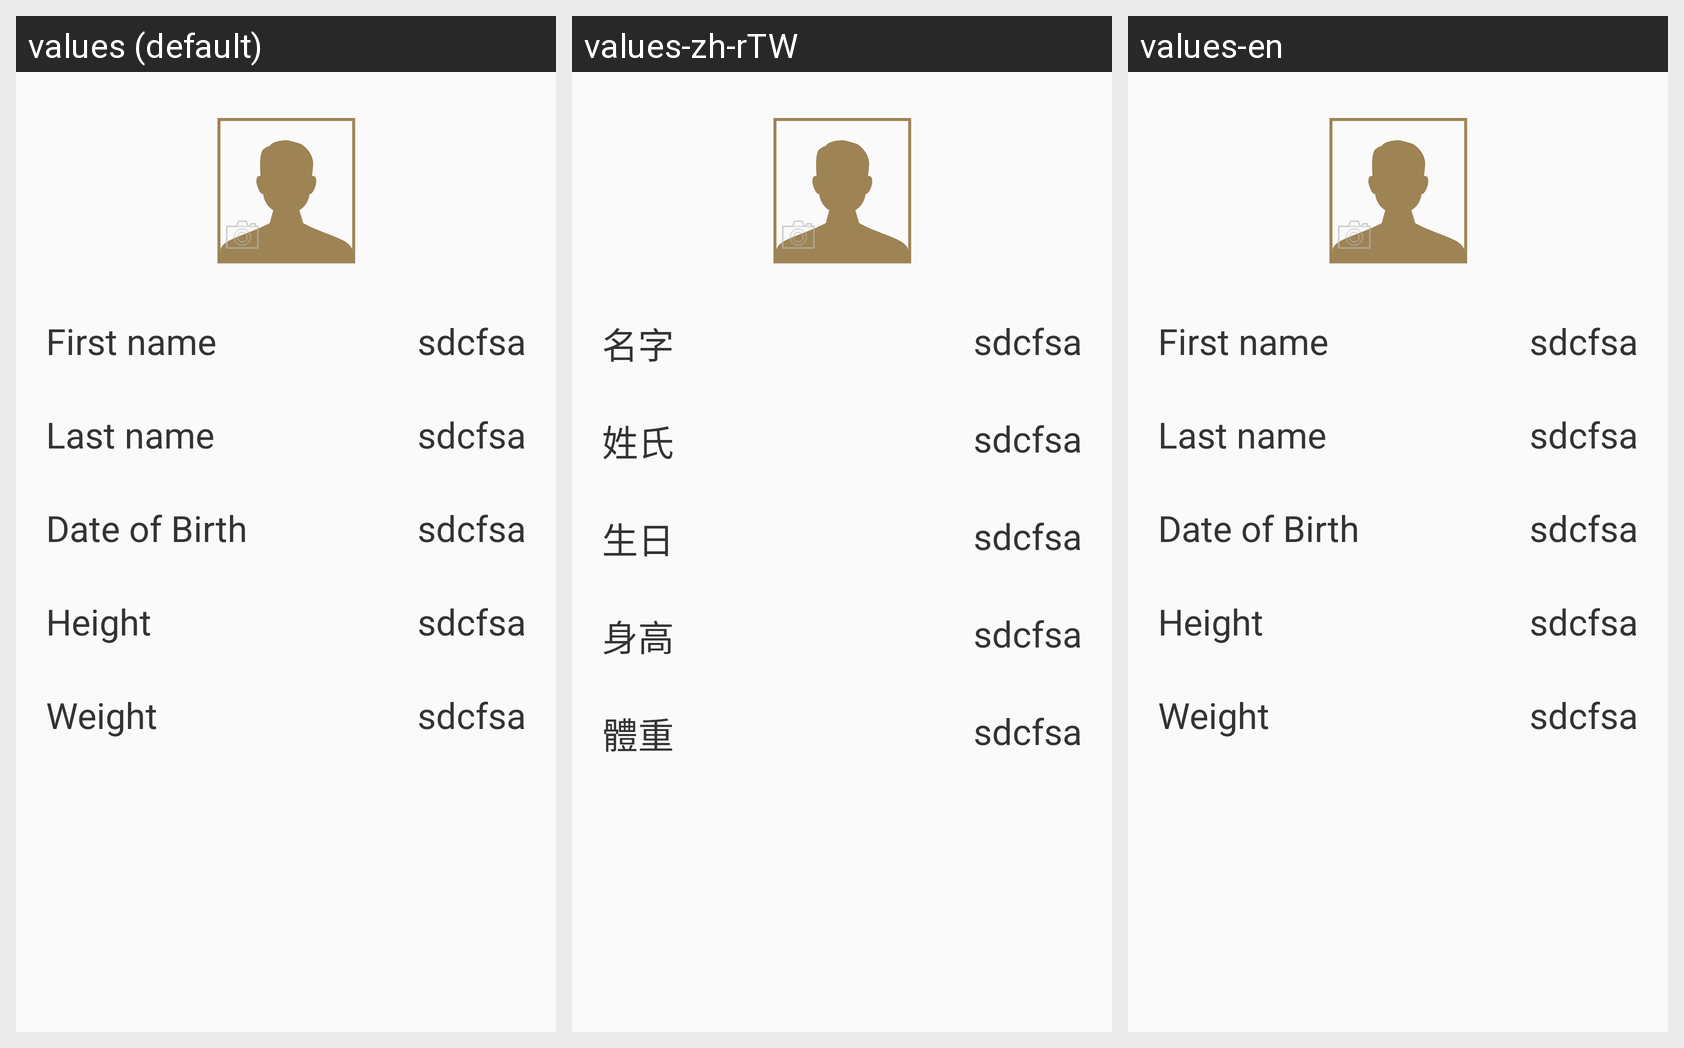

Translations of the strings shown on this Android screen, per locale in the grid:
Android screen res/layout/profile_fragment_layout.xml rendered under 3 locales, left to right: values (default), values-zh-rTW, values-en. Device: Nexus 5 (rendered at 1080×1920; each locale shown at half size, 540×960, under a caption strip naming it); theme NevoTheme.
Other locales in the repository, not shown: values-de, values-fr, values-zh-rCN.
Strings drawn on this screen, with the default value and each locale's value (text and hints the layout hard-codes, and strings that could not be matched under every locale, appear in the picture but are not listed):

profile_fragment_first_name_text
  values: First name
  values-zh-rTW: 名字
  values-en: First name  [not translated; the default value is used]

profile_fragment_last_name_text
  values: Last name
  values-zh-rTW: 姓氏
  values-en: Last name  [not translated; the default value is used]

profile_fragment_user_birthday_text
  values: Date of Birth
  values-zh-rTW: 生日
  values-en: Date of Birth  [not translated; the default value is used]

profile_fragment_user_height_text
  values: Height
  values-zh-rTW: 身高
  values-en: Height  [not translated; the default value is used]

profile_fragment_user_weight_text
  values: Weight
  values-zh-rTW: 體重
  values-en: Weight  [not translated; the default value is used]
